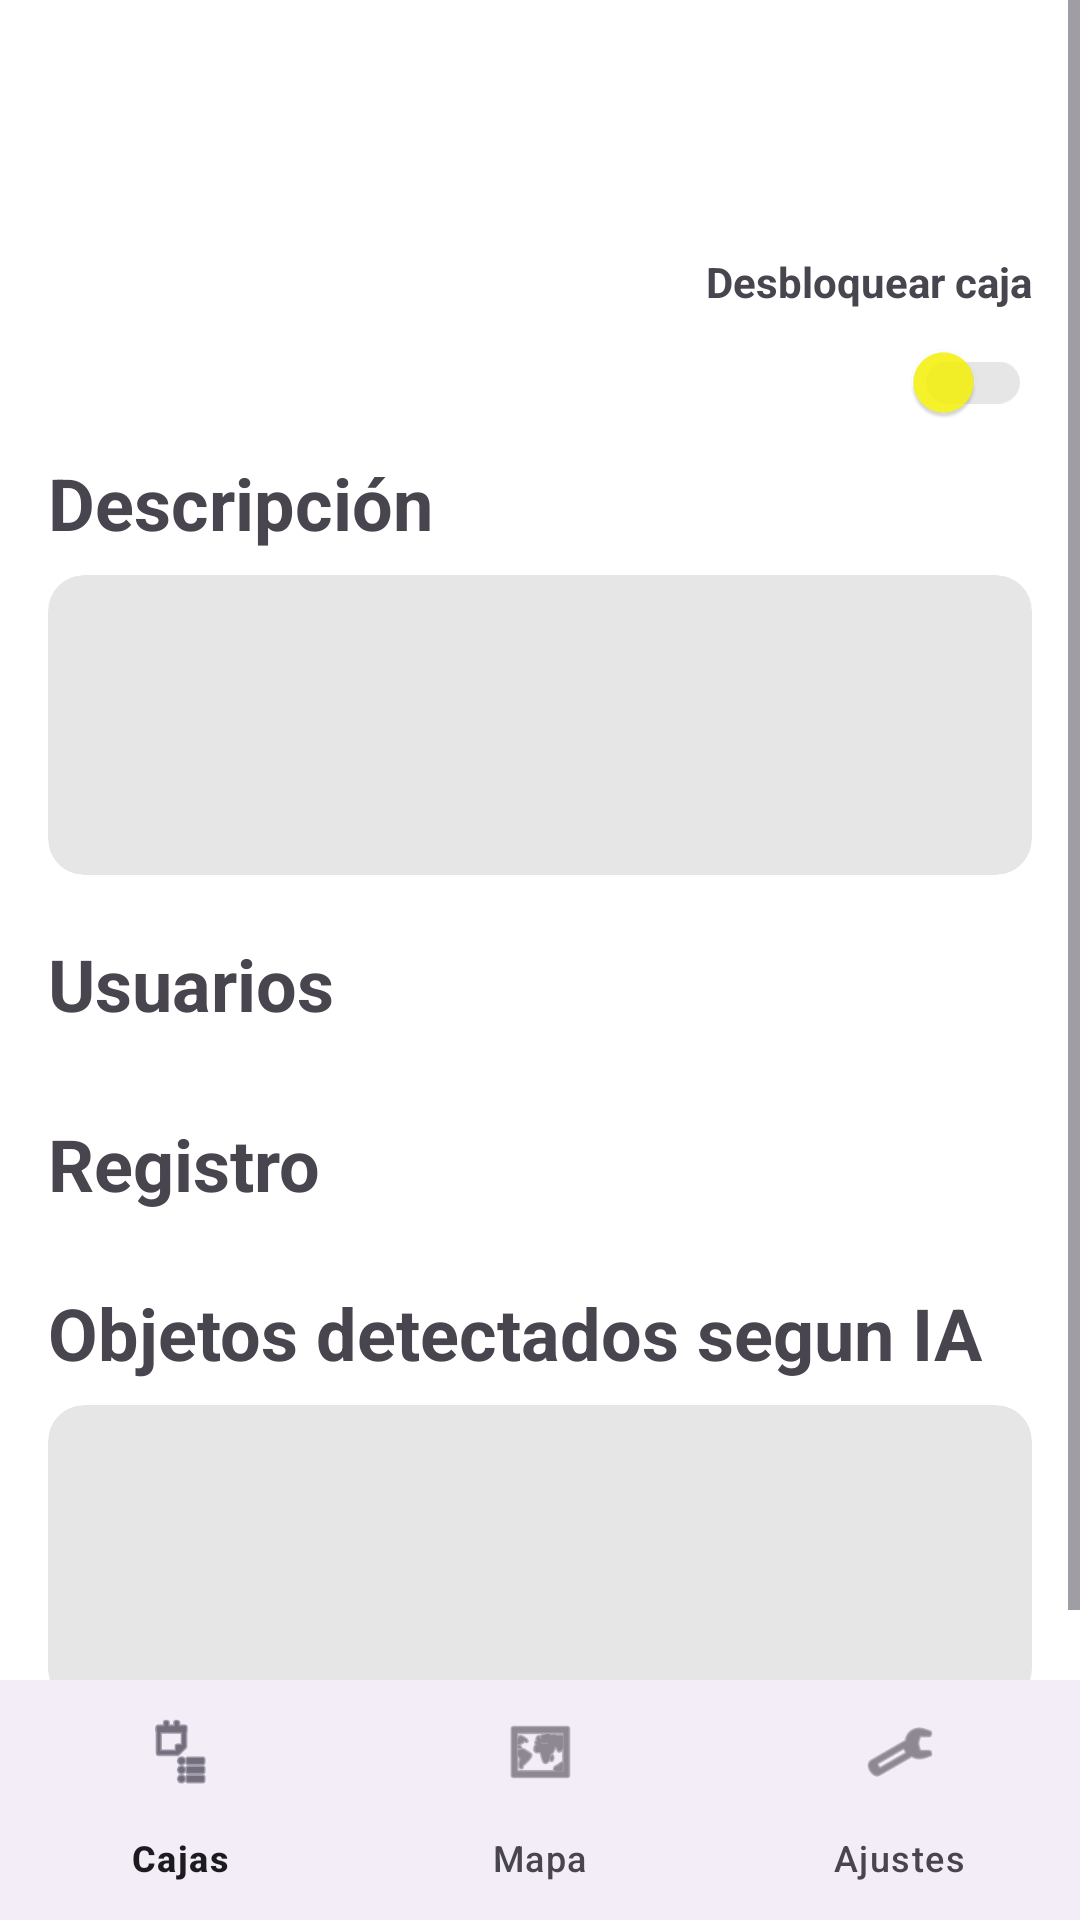

This screen was rendered from an Android layout file. Write that file and the resources it references.
<!-- AndroidManifest.xml: application theme Theme.ProyeIoT -->
<!-- res/layout/activity_caja.xml -->
<?xml version="1.0" encoding="utf-8"?>
<androidx.constraintlayout.widget.ConstraintLayout xmlns:android="http://schemas.android.com/apk/res/android"
    xmlns:app="http://schemas.android.com/apk/res-auto"
    xmlns:tools="http://schemas.android.com/tools"
    android:id="@+id/main"
    android:layout_width="match_parent"
    android:layout_height="match_parent">

    <ScrollView
        android:id="@+id/scrollCaja"
        android:layout_width="0dp"
        android:layout_height="0dp"
        app:layout_constraintBottom_toTopOf="@id/bottomNav"
        app:layout_constraintEnd_toEndOf="parent"
        app:layout_constraintStart_toStartOf="parent"
        app:layout_constraintTop_toTopOf="parent">

        <androidx.constraintlayout.widget.ConstraintLayout
            android:layout_width="match_parent"
            android:layout_height="wrap_content"
            android:padding="16dp">

            
            <TextView
                android:id="@+id/tvNombreCaja"
                android:layout_width="wrap_content"
                android:layout_height="wrap_content"
                android:gravity="center"
                android:textSize="36sp"
                android:textStyle="bold"
                app:layout_constrainedWidth="true"
                app:layout_constraintEnd_toStartOf="@id/btnEditarNombre"
                app:layout_constraintHorizontal_chainStyle="packed"
                app:layout_constraintStart_toStartOf="parent"
                app:layout_constraintTop_toTopOf="parent" />

            <ImageButton
                android:id="@+id/btnEditarNombre"
                android:layout_width="20dp"
                android:layout_height="20dp"
                android:layout_marginStart="8dp"
                android:background="@android:color/transparent"
                android:contentDescription="Editar nombre"
                android:scaleType="fitCenter"
                android:src="@drawable/icono_pincel"
                app:layout_constraintBottom_toBottomOf="@id/tvNombreCaja"
                app:layout_constraintEnd_toEndOf="parent"
                app:layout_constraintStart_toEndOf="@id/tvNombreCaja"
                app:layout_constraintTop_toTopOf="@id/tvNombreCaja"
                app:tint="@color/fondo_3" />

            
            <TextView
                android:id="@+id/tvBloquearLabel"
                android:layout_width="0dp"
                android:layout_height="wrap_content"
                android:layout_marginTop="20dp"
                android:gravity="end"
                android:text="Desbloquear caja"
                android:textStyle="bold"
                app:layout_constraintEnd_toEndOf="parent"
                app:layout_constraintStart_toStartOf="parent"
                app:layout_constraintTop_toBottomOf="@id/tvNombreCaja" />

            <androidx.appcompat.widget.SwitchCompat
                android:id="@+id/switchBloquear"
                android:layout_width="0dp"
                android:layout_height="wrap_content"
                android:gravity="end|center_vertical"
                app:layout_constraintEnd_toEndOf="parent"
                app:layout_constraintStart_toStartOf="parent"
                app:layout_constraintTop_toBottomOf="@id/tvBloquearLabel"
                app:thumbTint="@color/boton_fondo"
                app:trackTint="@color/fondo_2" />

            

            
            <TextView
                android:id="@+id/tvTituloDescripcion"
                android:layout_width="wrap_content"
                android:layout_height="wrap_content"
                android:text="Descripción"
                android:textSize="24sp"
                android:textStyle="bold"
                app:layout_constraintEnd_toStartOf="@id/btnEditarDescripcion"
                app:layout_constraintHorizontal_bias="0"
                app:layout_constraintHorizontal_chainStyle="packed"
                app:layout_constraintStart_toStartOf="parent"
                app:layout_constraintTop_toBottomOf="@+id/switchBloquear" />

            <ImageButton
                android:id="@+id/btnEditarDescripcion"
                android:layout_width="20dp"
                android:layout_height="20dp"
                android:layout_marginStart="8dp"
                android:background="@android:color/transparent"
                android:contentDescription="Editar descripción"
                android:scaleType="fitCenter"
                android:src="@drawable/icono_pincel"
                app:layout_constraintBottom_toBottomOf="@id/tvTituloDescripcion"
                app:layout_constraintEnd_toEndOf="parent"
                app:layout_constraintHorizontal_bias="0"
                app:layout_constraintStart_toEndOf="@id/tvTituloDescripcion"
                app:layout_constraintTop_toTopOf="@id/tvTituloDescripcion"
                app:tint="@color/fondo_3" />

            <com.google.android.material.card.MaterialCardView
                android:id="@+id/cardDescripcion"
                android:layout_width="0dp"
                android:layout_height="wrap_content"
                android:layout_marginTop="8dp"
                app:cardBackgroundColor="@color/fondo_2"
                app:cardCornerRadius="12dp"
                app:cardElevation="0dp"
                app:layout_constraintEnd_toEndOf="parent"
                app:layout_constraintStart_toStartOf="parent"
                app:layout_constraintTop_toBottomOf="@id/tvTituloDescripcion"
                app:strokeWidth="0dp">

                <TextView
                    android:id="@+id/tvDescripcion"
                    android:layout_width="match_parent"
                    android:layout_height="wrap_content"
                    android:minHeight="100dp"
                    android:padding="16dp"
                    android:textColor="@color/texto_cajas" />
            </com.google.android.material.card.MaterialCardView>

            <ImageButton
                android:id="@+id/btnAnadirUsuario"
                android:layout_width="40dp"
                android:layout_height="40dp"
                android:layout_marginTop="16dp"
                android:background="@android:color/transparent"
                android:contentDescription="Añadir usuario"
                android:scaleType="fitCenter"
                android:src="@drawable/icono_anadir"
                app:layout_constraintEnd_toEndOf="parent"
                app:layout_constraintTop_toBottomOf="@id/cardDescripcion"
                app:tint="@color/fondo_3" />

            <TextView
                android:id="@+id/tvTituloUsuarios"
                android:layout_width="0dp"
                android:layout_height="wrap_content"
                android:text="Usuarios"
                android:textSize="24sp"
                android:textStyle="bold"
                app:layout_constraintBottom_toBottomOf="@id/btnAnadirUsuario"
                app:layout_constraintEnd_toStartOf="@id/btnAnadirUsuario"
                app:layout_constraintStart_toStartOf="parent"
                app:layout_constraintTop_toTopOf="@id/btnAnadirUsuario" />

            <com.google.android.material.card.MaterialCardView
                android:id="@+id/cardUsuarios"
                android:layout_width="0dp"
                android:layout_height="wrap_content"
                android:layout_marginTop="8dp"
                app:cardBackgroundColor="@color/fondo_2"
                app:cardCornerRadius="12dp"
                app:cardElevation="0dp"
                app:layout_constraintEnd_toEndOf="parent"
                app:layout_constraintStart_toStartOf="parent"
                app:layout_constraintTop_toBottomOf="@id/btnAnadirUsuario"
                app:strokeWidth="0dp">

                <LinearLayout
                    android:id="@+id/rvUsuarios"
                    android:layout_width="match_parent"
                    android:layout_height="wrap_content"
                    android:orientation="vertical" />
            </com.google.android.material.card.MaterialCardView>

            <TextView
                android:id="@+id/tvTituloRegistro"
                android:layout_width="0dp"
                android:layout_height="wrap_content"
                android:layout_marginTop="16dp"
                android:text="Registro"
                android:textSize="24sp"
                android:textStyle="bold"
                app:layout_constraintEnd_toEndOf="parent"
                app:layout_constraintStart_toStartOf="parent"
                app:layout_constraintTop_toBottomOf="@id/cardUsuarios" />

            <com.google.android.material.card.MaterialCardView
                android:id="@+id/cardRegistro"
                android:layout_width="0dp"
                android:layout_height="wrap_content"
                android:layout_marginTop="8dp"
                app:cardBackgroundColor="@color/fondo_2"
                app:cardCornerRadius="12dp"
                app:cardElevation="0dp"
                app:layout_constraintEnd_toEndOf="parent"
                app:layout_constraintStart_toStartOf="parent"
                app:layout_constraintTop_toBottomOf="@id/tvTituloRegistro"
                app:strokeWidth="0dp">

                <LinearLayout
                    android:id="@+id/rvRegistro"
                    android:layout_width="match_parent"
                    android:layout_height="wrap_content"
                    android:orientation="vertical" />
            </com.google.android.material.card.MaterialCardView>

            <TextView
                android:id="@+id/tvTituloObjetos"
                android:layout_width="0dp"
                android:layout_height="wrap_content"
                android:layout_marginTop="16dp"
                android:text="Objetos detectados segun IA"
                android:textSize="24sp"
                android:textStyle="bold"
                app:layout_constraintEnd_toEndOf="parent"
                app:layout_constraintStart_toStartOf="parent"
                app:layout_constraintTop_toBottomOf="@id/cardRegistro" />

            <com.google.android.material.card.MaterialCardView
                android:id="@+id/cardObjetos"
                android:layout_width="0dp"
                android:layout_height="wrap_content"
                android:layout_marginTop="8dp"
                app:cardBackgroundColor="@color/fondo_2"
                app:cardCornerRadius="12dp"
                app:cardElevation="0dp"
                app:layout_constraintEnd_toEndOf="parent"
                app:layout_constraintStart_toStartOf="parent"
                app:layout_constraintTop_toBottomOf="@id/tvTituloObjetos"
                app:strokeWidth="0dp">

                <TextView
                    android:id="@+id/tvObjetos"
                    android:layout_width="match_parent"
                    android:layout_height="wrap_content"
                    android:minHeight="100dp"
                    android:padding="16dp"
                    android:textColor="@color/texto_cajas" />
            </com.google.android.material.card.MaterialCardView>

        </androidx.constraintlayout.widget.ConstraintLayout>
    </ScrollView>

    <com.google.android.material.bottomnavigation.BottomNavigationView
        android:id="@+id/bottomNav"
        android:layout_width="0dp"
        android:layout_height="wrap_content"
        app:layout_constraintBottom_toBottomOf="parent"
        app:layout_constraintEnd_toEndOf="parent"
        app:layout_constraintStart_toStartOf="parent"
        app:menu="@menu/menu_inferior" />

</androidx.constraintlayout.widget.ConstraintLayout>
<!-- resources referenced by this layout -->
<resources>
  <color name="boton_fondo">@color/color_main</color>
  <color name="fondo_2">#E6E6E6</color>
  <color name="fondo_3">#2B2E33</color>
  <color name="texto_cajas">#000000</color>
  <style name="Theme.ProyeIoT" parent="Base.Theme.ProyeIoT">
          <item name="android:colorBackground">@color/fondo_1</item>
          <item name="android:windowBackground">@color/fondo_1</item>
      </style>
  <color name="color_main">#D6F8F402</color>
  <style name="Base.Theme.ProyeIoT" parent="Theme.Material3.DayNight.NoActionBar">
          <item name="materialButtonStyle">@style/Widget.ProyeIoT.Button</item>
      </style>
  <color name="fondo_1">#FFFFFFFF</color>
  <style name="Widget.ProyeIoT.Button" parent="Widget.Material3.Button">
          <item name="backgroundTint">@color/boton_fondo</item>
          <item name="android:textColor">@color/color_blanco</item>
          <item name="color">@color/color_negro</item>
      </style>
  <color name="color_blanco">#FFFFFF</color>
  <color name="color_negro">#000000</color>
</resources>
